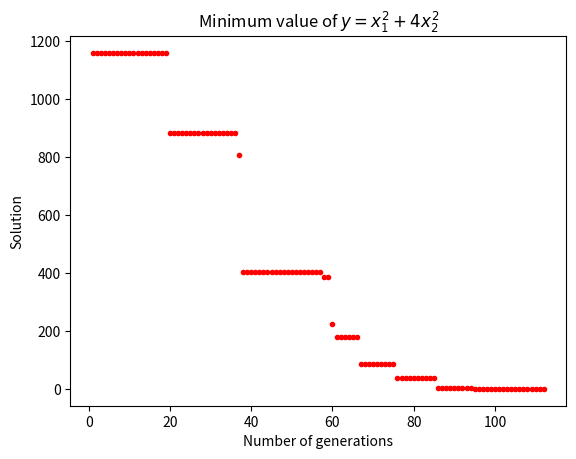

This chart was generated by the following Python code:
# -*- coding: utf-8 -*-
# Find a solution of a two-variable function using a genetic algorithm.

import numpy as np
import random
import copy
import matplotlib.pyplot as pl

x1 = []            # present generation's lists
x2 = []
next_x1 = []       # next generation's lists
next_x2 = []
y = []             # f(x) list
fitness = []    # fitness's list


def numget():
  if len(next_x1) == 0:
    return 7
  else:
    return len(next_x1)

def randnum():
  return random.randint(0,255),random.randint(0,255)

# Init
def Init(n):
  for i in range(n):
    a1,a2 = randnum()
    x1.append(a1)
    x2.append(a2)

def substitute(n):
  for i in range(n):
    num1 = x1[i]
    num2 = x2[i]
    # replace Function to your function
    function = (num1**2)+(4*(num2**2))
    y.append(function)

# Find fitness
def comparison(n):
  sqy = []
  sum = 0
  for i in range(n):
    sqy.append(y[i]**2)
    sum += sqy[i]

  for i in range(n):
    fitness.append(round(100*(float(max(sqy)-sqy[i])/sum),5))
  
  del sqy[:]

# Leave excellent on the next generation
def elitecopy():
  per = copy.copy(fitness)
  per.sort()
  per.reverse()
  flag1 = 0
  flag2 = 0
  flag3 = 0
  flag4 = 0
  flag5 = 0
  for i, com in enumerate(fitness):
    if com == per[0] and flag1 == 0:
      next_x1.append(x1[i])
      next_x2.append(x2[i])
      flag1 = 1
    if com == per[1] and flag2 == 0:
      next_x1.append(x1[i])
      next_x2.append(x2[i])
      flag2 = 1
    if com == per[2] and flag3 == 0:
      next_x1.append(x1[i])      
      next_x2.append(x2[i])
      flag3 = 1
    if com == per[3] and flag4 == 0:
      next_x1.append(x1[i])
      next_x2.append(x2[i])
      flag4 = 1
    if com == per[4] and flag5 == 0:
      next_x1.append(x1[i])
      next_x2.append(x2[i])
      flag5 = 1

# Crossover
def crossover():
  i = 0
  max_x = [max(x1),max(x2)]
  cross = []
  while ((2**i)-1) < max(max_x):
    cross.append((2**i)-1)
    i += 1
  point = random.choice(cross)
  
  # choise
  father1 = random.choice(x1)
  mother1 = random.choice(x1)
  father2 = random.choice(x2)
  mother2 = random.choice(x2)
  
  # crossover (Logical AND)
  tmpf1 = point & father1
  tmpm1 = (((2**i)-1) - point) & mother1
  tmpf2 = point & father2
  tmpm2 = (((2**i)-1) - point) & mother2

  next_x1.append(tmpf1 | tmpm2)
  next_x2.append(tmpf2 | tmpm1)
  
# Mutation
def mutation():
  x1_maxbit = 2 ** (len(bin(max(x1)))-2) - 1
  x2_maxbit = 2 ** (len(bin(max(x2)))-2) - 1
  
  # choise
  dna1 = random.choice(x1)
  dna2 = random.choice(x2)

  # mutation (Logical XOR)
  next_x1.append(x1_maxbit ^ dna1) 
  next_x2.append(x2_maxbit ^ dna2)


num = numget()
Init(num)
for i in range(len(x1)):
  fitness.append(0.0)

cnt = 1
while max(fitness) < 100:
  num = numget()
  del fitness[:]
  if len(next_x1) != 0:
    del x1[:]
    del x2[:] 
    x1 = copy.copy(next_x1)
    x2 = copy.copy(next_x2)
    del next_x1[:]
    del next_x2[:]
    del y[:]
    
  substitute(num)
  print ('************************ Number of generations : {}*************************'.format(cnt))
  print ('    x1 = {}'.format(x1))
  print ('    x2 = {}'.format(x2))
  print ('    y  = {}'.format(y))
  pl.plot(cnt,min(y),"r.")
  comparison(num)
  print ('Fitness = {}'.format(fitness))
  print ('Solution = {}'.format(min(y)))
  elitecopy()
  crossover()
  mutation()
  cnt += 1

pl.title(u"Minimum value of $ y = x_1^2+4x_2^2 $")
pl.ylabel(u"Solution")
pl.xlabel(u"Number of generations")
pl.show()
